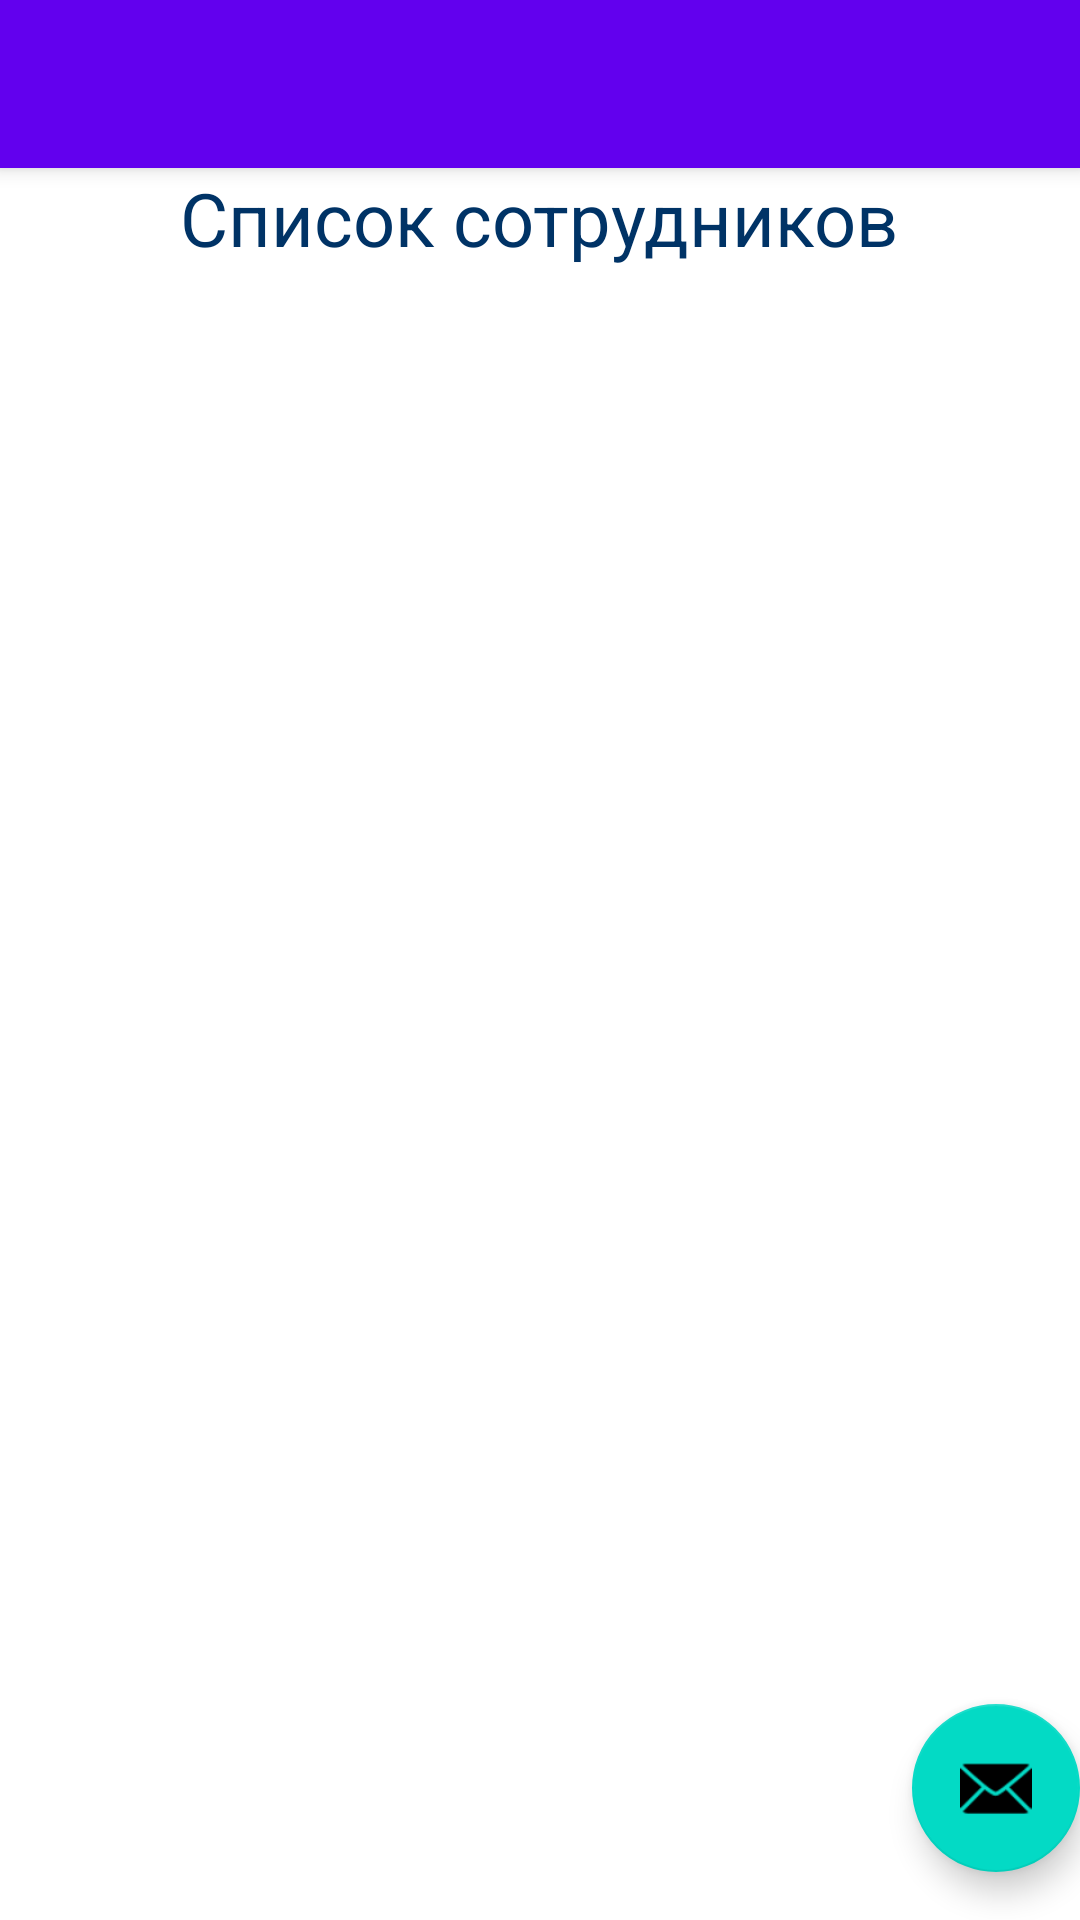

This screen was rendered from an Android layout file. Write that file and the resources it references.
<!-- AndroidManifest.xml: activity theme Theme.ListEmployees.NoActionBar -->
<!-- res/layout/activity_main.xml -->
<?xml version="1.0" encoding="utf-8"?>
<androidx.coordinatorlayout.widget.CoordinatorLayout xmlns:android="http://schemas.android.com/apk/res/android"
    xmlns:app="http://schemas.android.com/apk/res-auto"
    xmlns:tools="http://schemas.android.com/tools"
    android:layout_width="match_parent"
    android:layout_height="match_parent"
    tools:context=".MainActivity">
    <com.google.android.material.appbar.AppBarLayout
        android:layout_width="match_parent"
        android:layout_height="wrap_content"
        android:theme="@style/Theme.ListEmployees.AppBarOverlay">

        <androidx.appcompat.widget.Toolbar
            android:id="@+id/toolbar"
            android:layout_width="match_parent"
            android:layout_height="?attr/actionBarSize"
            android:background="?attr/colorPrimary"
            app:popupTheme="@style/Theme.ListEmployees.PopupOverlay" />

    </com.google.android.material.appbar.AppBarLayout>

    <include layout="@layout/content_main" />

    <com.google.android.material.floatingactionbutton.FloatingActionButton
        android:id="@+id/fab"
        android:layout_width="wrap_content"
        android:layout_height="wrap_content"
        android:layout_gravity="bottom|end"
        android:layout_marginEnd="@dimen/fab_margin"
        android:layout_marginBottom="16dp"
        app:srcCompat="@android:drawable/ic_dialog_email" />


</androidx.coordinatorlayout.widget.CoordinatorLayout>
<!-- res/layout/content_main.xml (included above) -->
<?xml version="1.0" encoding="utf-8"?>
<androidx.constraintlayout.widget.ConstraintLayout xmlns:android="http://schemas.android.com/apk/res/android"
    xmlns:app="http://schemas.android.com/apk/res-auto"
    android:layout_width="match_parent"
    android:layout_height="match_parent"
    app:layout_behavior="@string/appbar_scrolling_view_behavior">

    <LinearLayout
        xmlns:android=
            "http://schemas.android.com/apk/res/android"
        xmlns:tools="http://schemas.android.com/tools"
        android:layout_width="match_parent"
        android:layout_height="match_parent"
        android:orientation="vertical"
        tools:context="itstep.com.myapp3.MainActivity">

        <TextView
            android:layout_width="wrap_content"
            android:layout_height="wrap_content"
            android:layout_gravity="center_horizontal"
            android:textSize="12pt"
            android:textColor="#003366"
            android:text="Список сотрудников"	/>
        <ListView
            android:layout_width="match_parent"
            android:layout_height="match_parent"
            android:id="@+id/lvEmployees">
        </ListView>
    </LinearLayout>
</androidx.constraintlayout.widget.ConstraintLayout>
<!-- resources referenced by this layout -->
<resources>
  <dimen name="fab_margin">48dp</dimen>
  <style name="Theme.ListEmployees.AppBarOverlay" parent="ThemeOverlay.AppCompat.Dark.ActionBar" />
  <style name="Theme.ListEmployees.PopupOverlay" parent="ThemeOverlay.AppCompat.Light" />
  <style name="Theme.ListEmployees.NoActionBar">
          <item name="windowActionBar">false</item>
          <item name="windowNoTitle">true</item>
      </style>
</resources>
